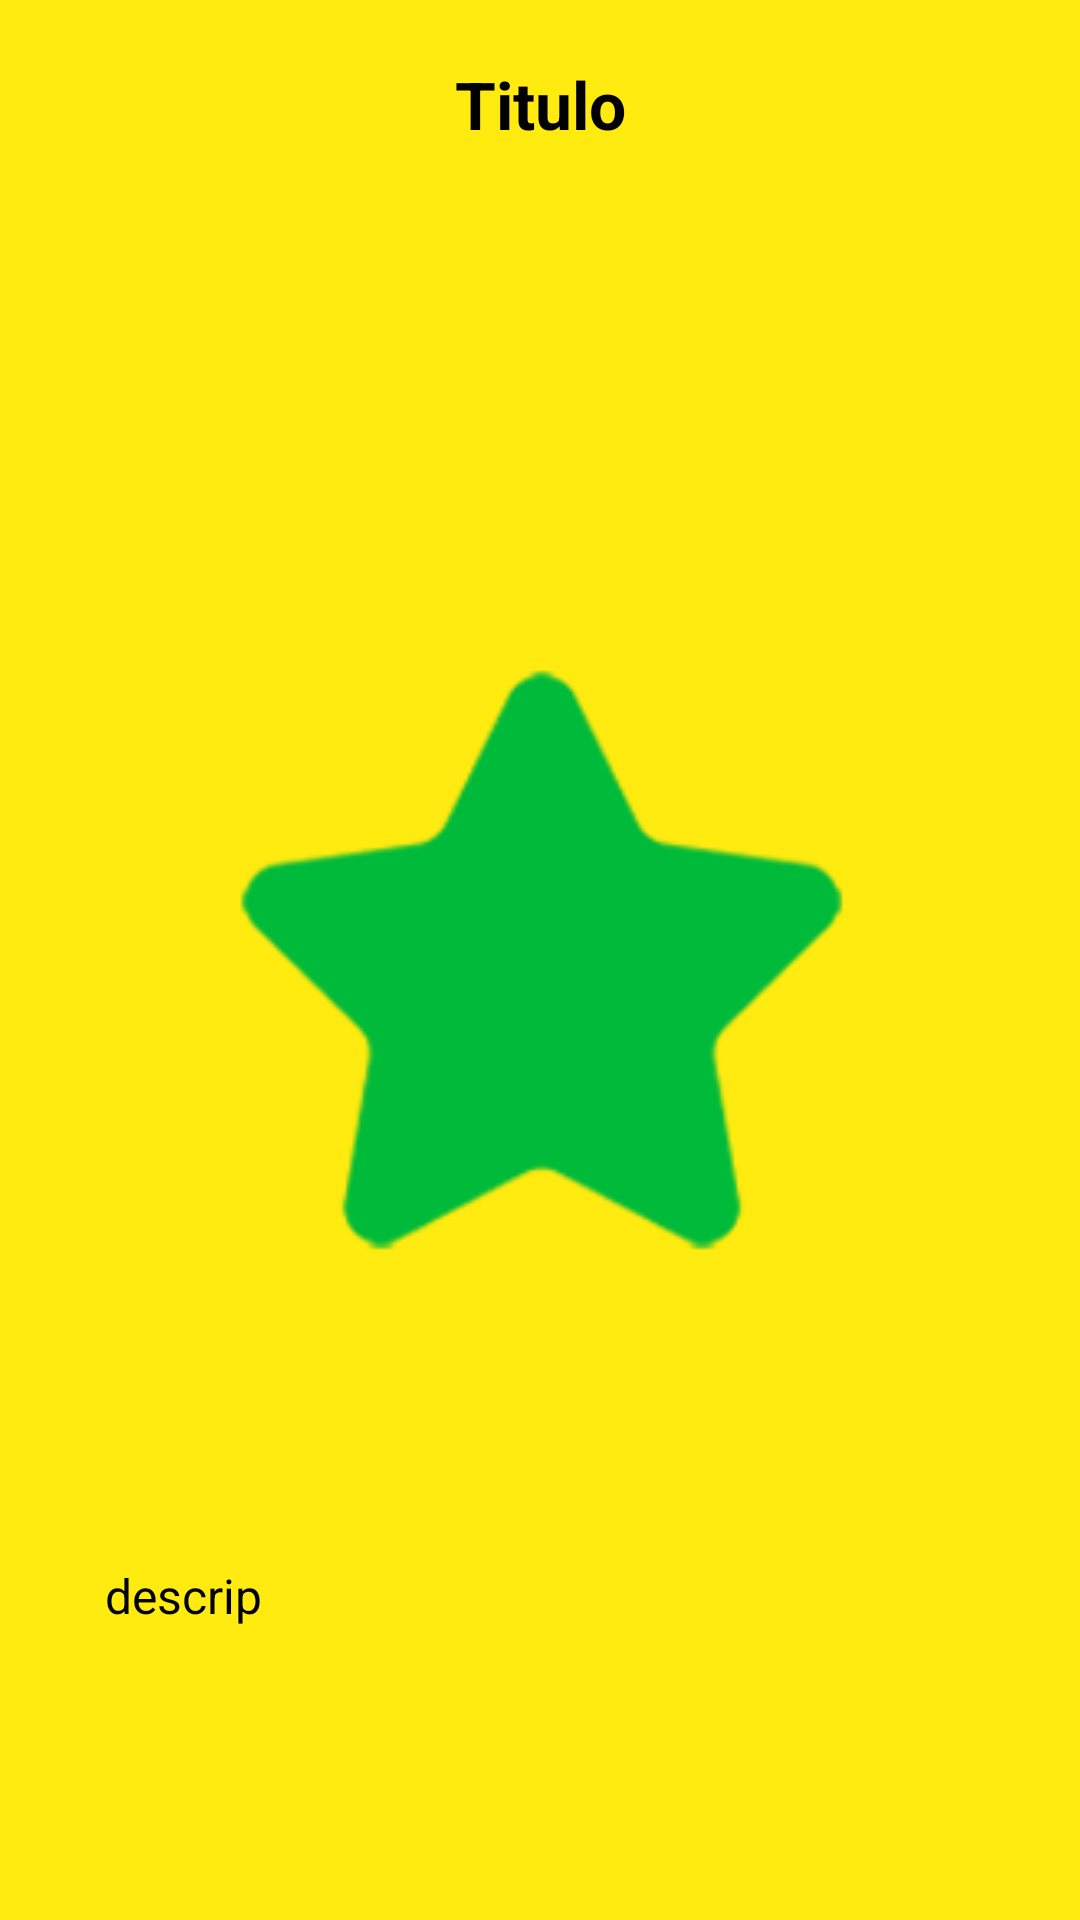

Here is an Android app screen rendered from its layout file. Give the layout XML and the strings, colors and styles it references.
<!-- AndroidManifest.xml: application theme AppTheme -->
<!-- res/layout/fragment_intro.xml -->
<?xml version="1.0" encoding="utf-8"?>
<FrameLayout xmlns:android="http://schemas.android.com/apk/res/android"
    xmlns:app="http://schemas.android.com/apk/res-auto"
    xmlns:tools="http://schemas.android.com/tools"
    android:layout_width="match_parent"
    android:layout_height="match_parent"
    tools:context=".intro.IntroFragment">

<RelativeLayout
    android:layout_width="match_parent"
    android:layout_height="match_parent"
    android:background="@color/yellow"
    >


    <ImageView
        android:id="@+id/pictt"
        android:layout_width="280dp"
        android:layout_height="280dp"
        android:layout_centerInParent="true"
        android:src="@drawable/rate_icon" />

    <TextView
        android:id="@+id/title"
        android:layout_width="280dp"
        android:layout_height="55dp"
        android:layout_alignParentTop="true"
        android:layout_centerHorizontal="true"
        android:layout_marginTop="20dp"
        android:text="Titulo"
        android:textAlignment="center"
        android:textColor="@color/black"
        android:textSize="22sp"
        android:textStyle="bold" />

    <TextView
        android:id="@+id/desc"
        android:layout_width="290dp"
        android:layout_height="85dp"
        android:layout_below="@+id/imageView2"
        android:layout_alignParentBottom="true"
        android:layout_centerHorizontal="true"
        android:layout_marginTop="29dp"
        android:layout_marginBottom="34dp"
        android:text="descrip"
        android:textColor="@color/black"
        android:textSize="16sp" />
</RelativeLayout>

</FrameLayout>
<!-- resources referenced by this layout -->
<resources>
  <color name="black">#000000</color>
  <color name="yellow">#ffeb0f</color>
  <!-- drawable rate_icon: png bitmap (drawable, 2321 bytes) -->
  <style name="AppTheme" parent="Theme.AppCompat.Light.NoActionBar">
          
          <item name="colorPrimary">@color/colorPrimary</item>
          <item name="colorPrimaryDark">@color/colorPrimaryDark</item>
          <item name="colorAccent">@color/colorAccent</item>
          <item name="drawerArrowStyle">@style/drawerStyle</item>
      </style>
  <color name="colorPrimary">#120085</color>
  <color name="colorPrimaryDark">#000e57</color>
  <color name="colorAccent">#D81B60</color>
  <style name="drawerStyle" parent="Base.Widget.AppCompat.DrawerArrowToggle">
          <item name="color">@color/colorAccent</item>
      </style>
</resources>
